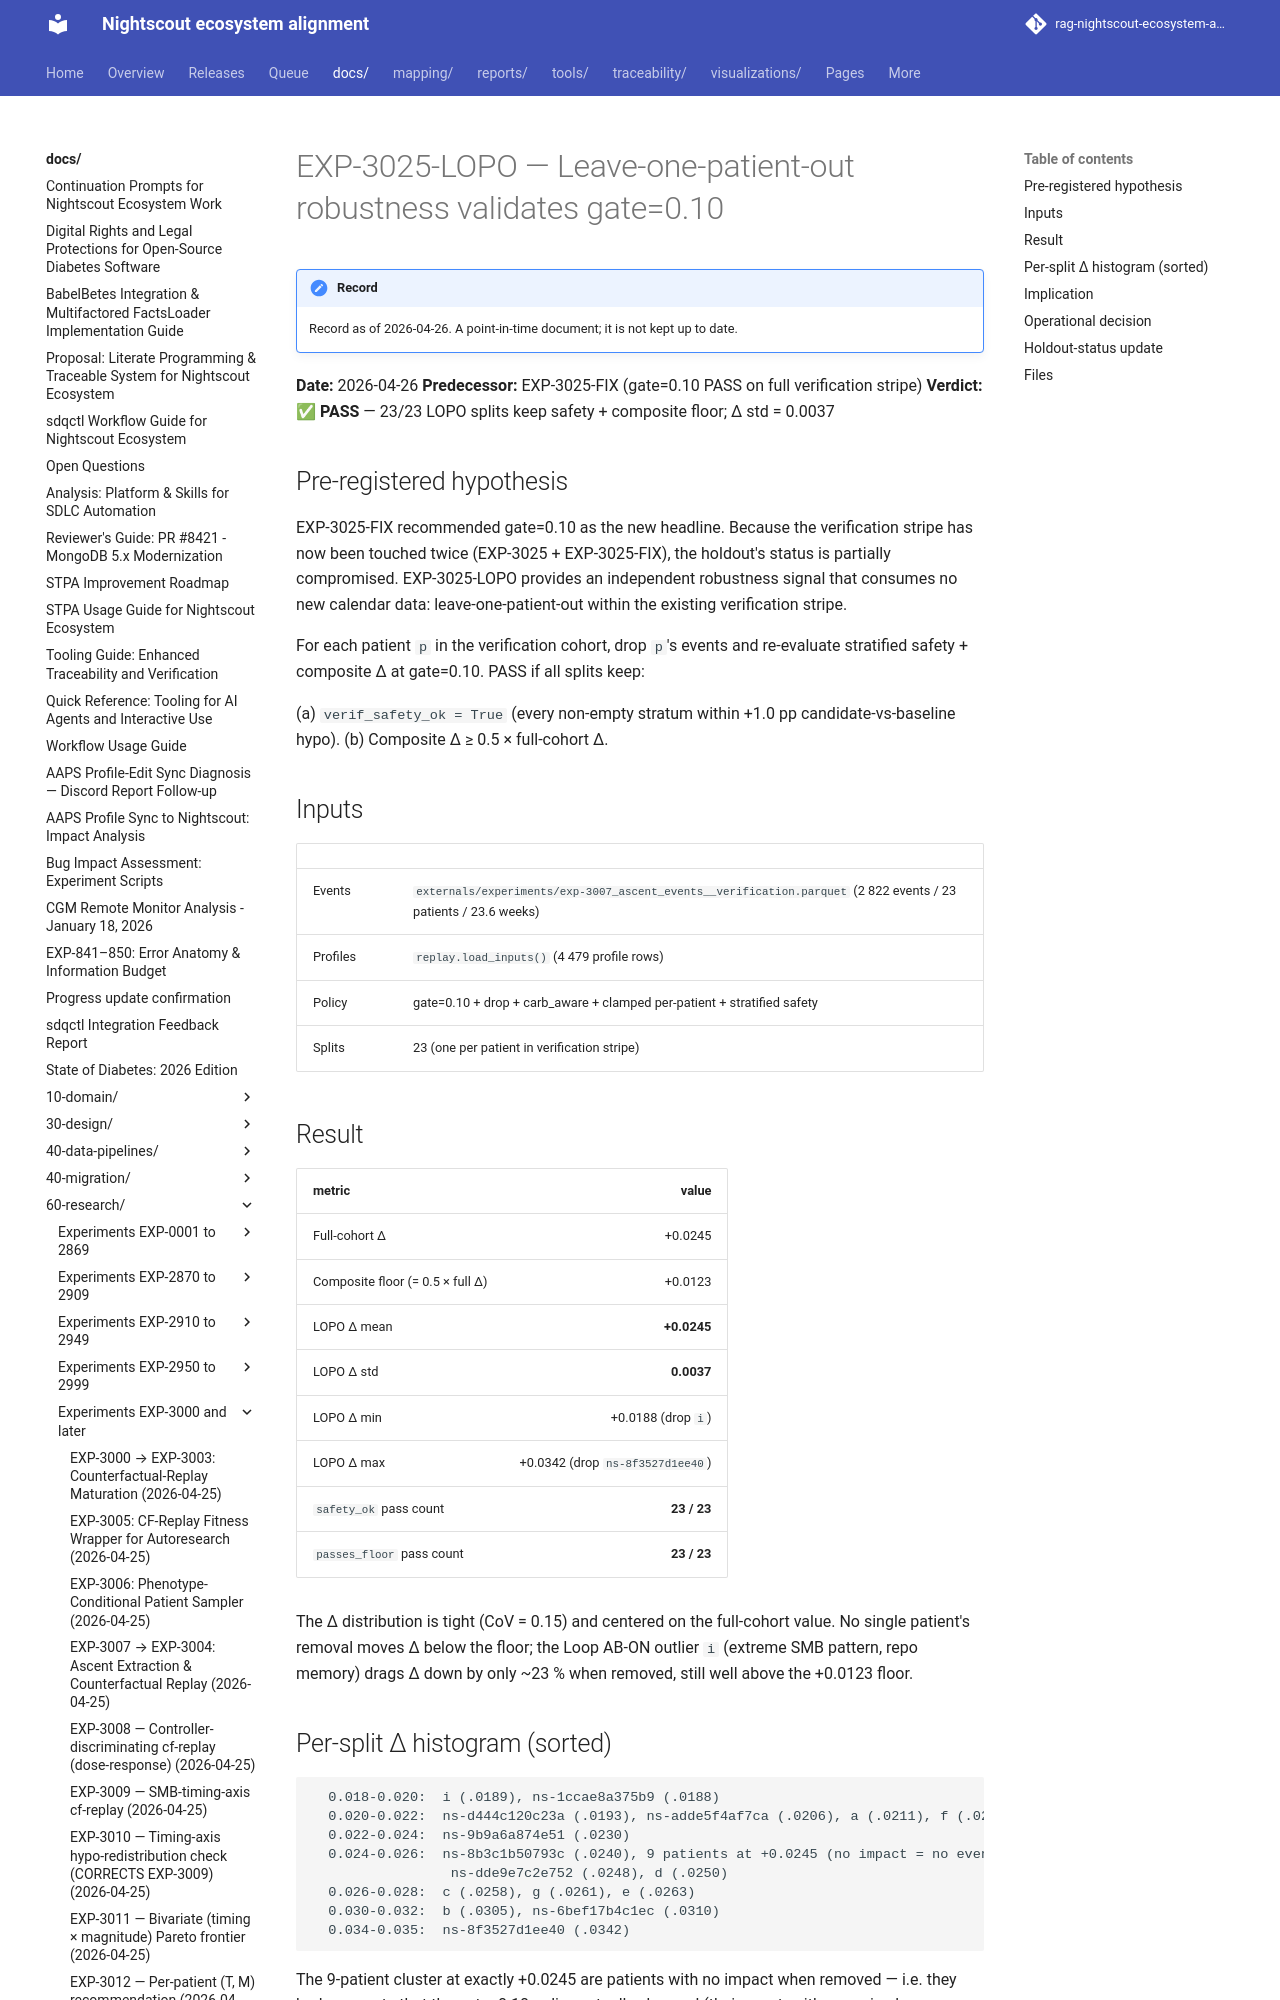

repository: bewest/rag-nightscout-ecosystem-alignment · page: docs/60-research/exp-3025-lopo-2026-04-26.html · generator: mkdocs

# EXP-3025-LOPO — Leave-one-patient-out robustness validates gate=0.10

**Date:** 2026-04-26
**Predecessor:** EXP-3025-FIX (gate=0.10 PASS on full verification stripe)
**Verdict:** ✅ **PASS** — 23/23 LOPO splits keep safety + composite floor; Δ std = 0.0037

## Pre-registered hypothesis

EXP-3025-FIX recommended gate=0.10 as the new headline. Because the verification stripe has now been touched twice (EXP-3025 + EXP-3025-FIX), the holdout's status is partially compromised. EXP-3025-LOPO provides an independent robustness signal that consumes no new calendar data: leave-one-patient-out within the existing verification stripe.

For each patient `p` in the verification cohort, drop `p`'s events and re-evaluate stratified safety + composite Δ at gate=0.10. PASS if all splits keep:

(a) `verif_safety_ok = True` (every non-empty stratum within +1.0 pp candidate-vs-baseline hypo).
(b) Composite Δ ≥ 0.5 × full-cohort Δ.

## Inputs

| | |
|---|---|
| Events | `externals/experiments/exp-3007_ascent_events__verification.parquet` (2 822 events / 23 patients / 23.6 weeks) |
| Profiles | `replay.load_inputs()` (4 479 profile rows) |
| Policy | gate=0.10 + drop + carb_aware + clamped per-patient + stratified safety |
| Splits | 23 (one per patient in verification stripe) |

## Result

| metric | value |
|---|---:|
| Full-cohort Δ | +0.0245 |
| Composite floor (= 0.5 × full Δ) | +0.0123 |
| LOPO Δ mean | **+0.0245** |
| LOPO Δ std | **0.0037** |
| LOPO Δ min | +0.0188 (drop `i`) |
| LOPO Δ max | +0.0342 (drop `ns-8f3527d1ee40`) |
| `safety_ok` pass count | **23 / 23** |
| `passes_floor` pass count | **23 / 23** |

The Δ distribution is tight (CoV = 0.15) and centered on the full-cohort value. No single patient's removal moves Δ below the floor; the Loop AB-ON outlier `i` (extreme SMB pattern, repo memory) drags Δ down by only ~23 % when removed, still well above the +0.0123 floor.
